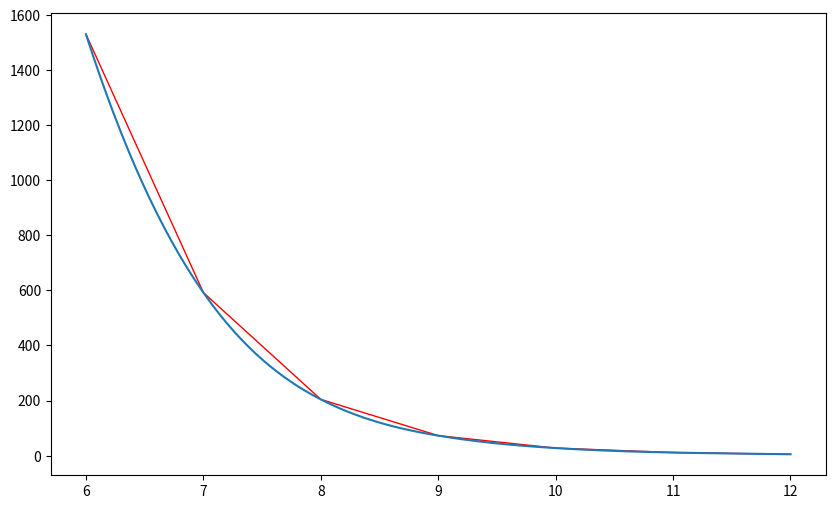

Write Python code to recreate this figure.

import matplotlib.pyplot as plt
import numpy as np
from scipy import interpolate

plt.figure(figsize=(10,6))

x = np.array([6, 7, 8, 9, 10, 11, 12])
y = np.array([1.53E+03, 5.92E+02, 2.04E+02, 7.24E+01, 2.72E+01, 1.10E+01, 4.70E+00])
xnew = np.linspace(x.min(),x.max(),300)

func = interpolate.interp1d(x,y,kind='cubic')
ynew = func(xnew)

plt.plot(x, y, "r", linewidth=1)
plt.plot(xnew,ynew)

plt.show()
